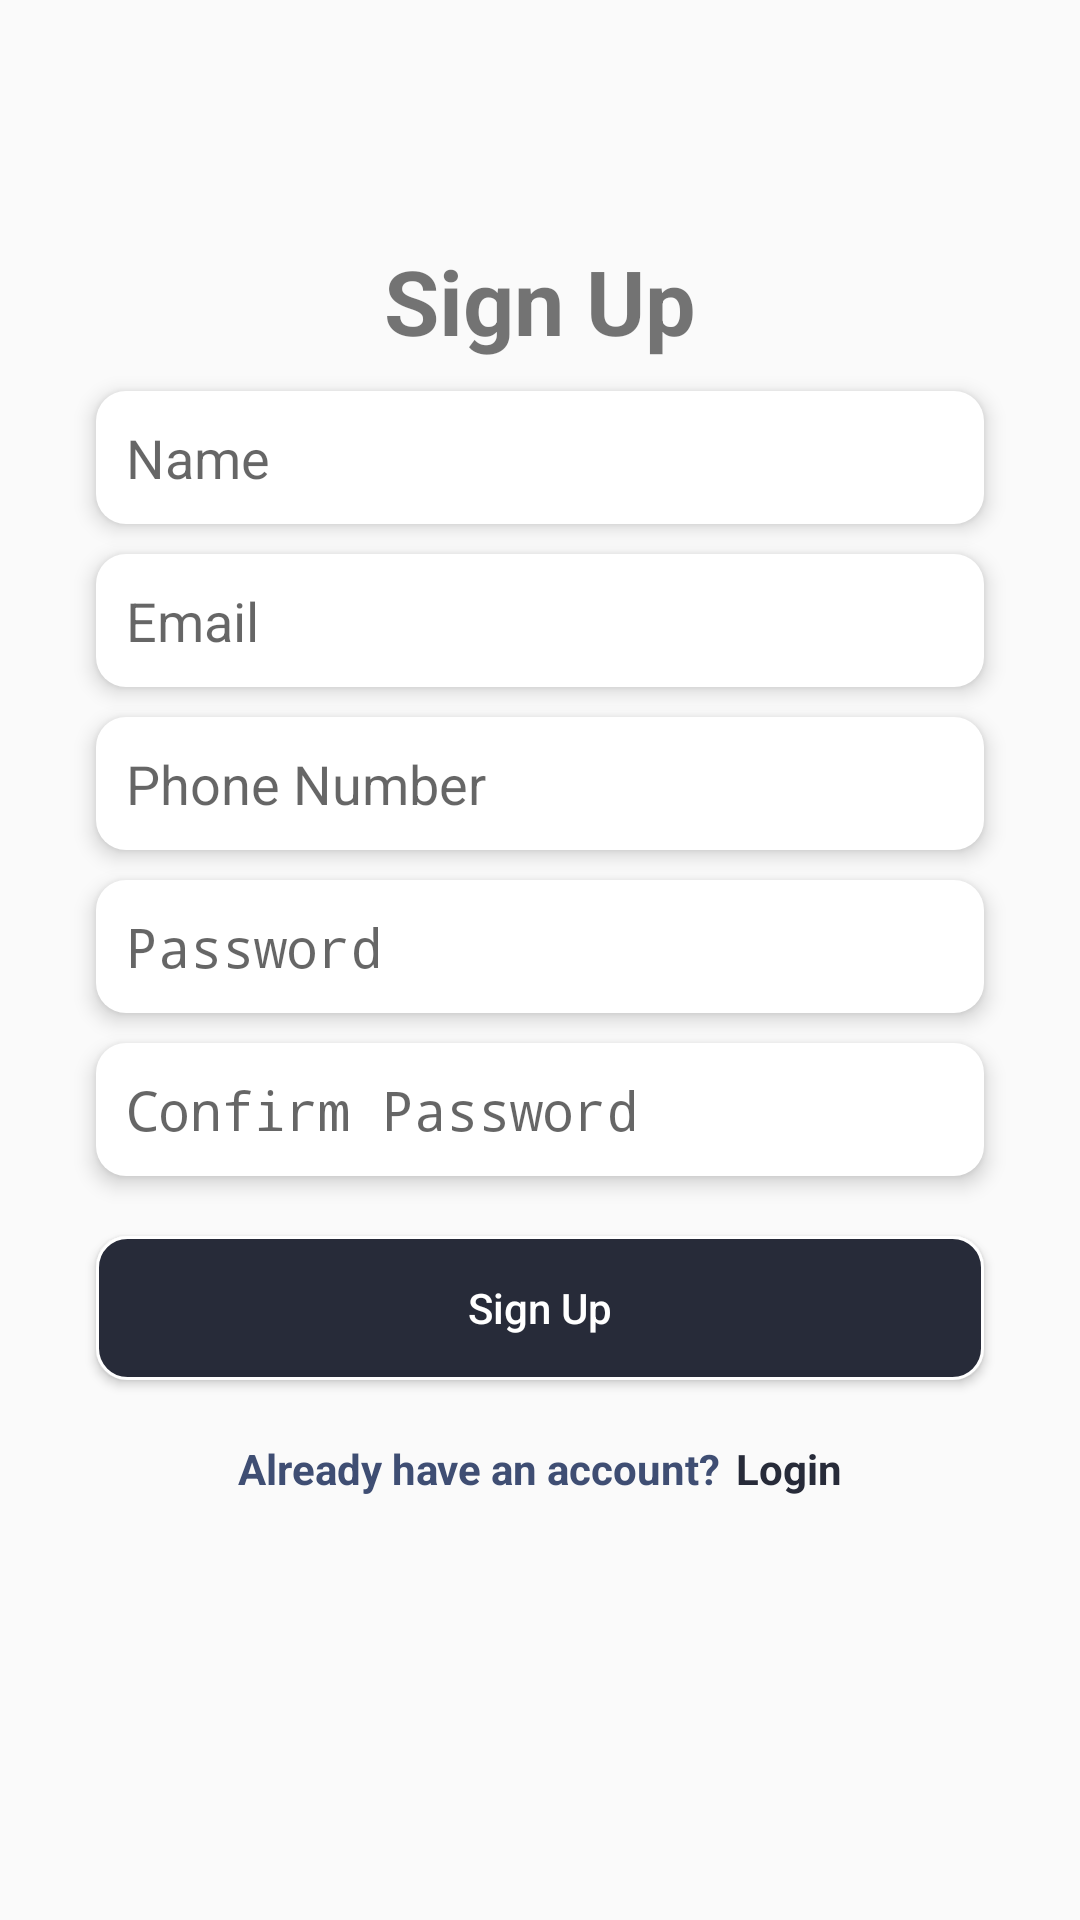

Write the Android layout XML for this screen, with the resource values it uses.
<!-- AndroidManifest.xml: activity theme Theme.AppCompat.DayNight.NoActionBar -->
<!-- res/layout/activity_create_account.xml -->
<?xml version="1.0" encoding="utf-8"?>
<androidx.constraintlayout.widget.ConstraintLayout xmlns:android="http://schemas.android.com/apk/res/android"
    xmlns:app="http://schemas.android.com/apk/res-auto"
    xmlns:tools="http://schemas.android.com/tools"
    android:layout_width="match_parent"
    android:layout_height="match_parent"
    tools:context=".roomDBTask.CreateAccountActivity">

    <TextView
        android:id="@+id/tv_sign_up"
        android:layout_width="0dp"
        android:layout_height="wrap_content"
        android:layout_marginHorizontal="32dp"
        android:layout_marginTop="80dp"
        android:gravity="center"
        android:text="@string/sign_up"
        android:textSize="30sp"
        android:textStyle="bold"
        app:layout_constraintEnd_toEndOf="parent"
        app:layout_constraintStart_toStartOf="parent"
        app:layout_constraintTop_toTopOf="parent" />

    <EditText
        android:id="@+id/et_sign_name"
        style="@style/CustomEditTextStyle"
        android:focusable="auto"
        android:hint="@string/name"
        android:inputType="textPersonName"
        app:layout_constraintEnd_toEndOf="@+id/tv_sign_up"
        app:layout_constraintStart_toStartOf="@+id/tv_sign_up"
        app:layout_constraintTop_toBottomOf="@+id/tv_sign_up" />


    <EditText
        android:id="@+id/et_sign_email"
        style="@style/CustomEditTextStyle"
        android:focusable="auto"
        android:hint="@string/email"
        android:inputType="textEmailAddress"
        app:layout_constraintEnd_toEndOf="@+id/et_sign_name"
        app:layout_constraintStart_toStartOf="@+id/et_sign_name"
        app:layout_constraintTop_toBottomOf="@+id/et_sign_name" />

    <EditText
        android:id="@+id/et_phoneNo"
        style="@style/CustomEditTextStyle"
        android:hint="@string/number"
        android:inputType="phone"
        app:layout_constraintEnd_toEndOf="@id/tv_sign_up"
        app:layout_constraintStart_toStartOf="@id/tv_sign_up"
        app:layout_constraintTop_toBottomOf="@id/et_sign_email" />

    <EditText
        android:id="@+id/et_sign_password"
        style="@style/CustomEditTextStyle"
        android:hint="@string/password"
        android:inputType="textPassword"
        app:layout_constraintEnd_toEndOf="@+id/tv_sign_up"
        app:layout_constraintStart_toStartOf="@+id/tv_sign_up"
        app:layout_constraintTop_toBottomOf="@+id/et_phoneNo" />

    <EditText
        android:id="@+id/et_confirm_pass"
        style="@style/CustomEditTextStyle"
        android:hint="@string/confirm_password"
        android:inputType="textPassword"
        app:layout_constraintEnd_toEndOf="@id/tv_sign_up"
        app:layout_constraintStart_toStartOf="@id/tv_sign_up"
        app:layout_constraintTop_toBottomOf="@id/et_sign_password" />

    <Button
        android:id="@+id/btn_sign_up"
        style="@style/CustomButtonStyle"
        android:text="@string/sign_up"
        app:layout_constraintEnd_toEndOf="@+id/et_confirm_pass"
        app:layout_constraintStart_toStartOf="@+id/et_confirm_pass"
        app:layout_constraintTop_toBottomOf="@+id/et_confirm_pass" />

    <LinearLayout
        android:layout_width="match_parent"
        android:layout_height="wrap_content"
        android:layout_marginTop="20dp"
        android:gravity="center"
        android:orientation="horizontal"
        app:layout_constraintEnd_toEndOf="parent"
        app:layout_constraintStart_toStartOf="parent"
        app:layout_constraintTop_toBottomOf="@+id/btn_sign_up">

        <TextView
            android:id="@+id/tv_signup_msg"
            android:layout_width="wrap_content"
            android:layout_height="wrap_content"
            android:text="@string/already_acc_msg"
            android:textColor="@color/light_blue"
            android:textStyle="bold" />

        <TextView
            android:id="@+id/tv_login_btn"
            android:layout_width="wrap_content"
            android:layout_height="wrap_content"
            android:layout_marginStart="5dp"
            android:text="@string/login"
            android:textColor="@color/dark_blue"
            android:textStyle="bold" />
    </LinearLayout>
</androidx.constraintlayout.widget.ConstraintLayout>
<!-- resources referenced by this layout -->
<resources>
  <color name="dark_blue">#272B39</color>
  <color name="light_blue">#3F4E73</color>
  <string name="already_acc_msg">Already have an account?</string>
  <string name="confirm_password">Confirm Password</string>
  <string name="email">Email</string>
  <string name="login">Login</string>
  <string name="name">Name</string>
  <string name="number">Phone Number</string>
  <string name="password">Password</string>
  <string name="sign_up">Sign Up</string>
  <style name="CustomButtonStyle">
          <item name="android:layout_width">0dp</item>
          <item name="android:layout_height">wrap_content</item>
          <item name="android:background">@drawable/btn_background</item>
          <item name="android:textAllCaps">false</item>
          <item name="android:textColor">@color/white</item>
          <item name="android:layout_marginTop">20dp</item>
      </style>
  <style name="CustomEditTextStyle">
          <item name="android:layout_width">0dp</item>
          <item name="android:layout_height">wrap_content</item>
          <item name="android:background">@drawable/edittext_background</item>
          <item name="android:elevation">@dimen/elevation_s</item>
          <item name="android:ems">10</item>
          <item name="android:layout_marginTop">10dp</item>
          <item name="android:padding">10dp</item>
      </style>
  <!-- drawable btn_background (drawable) -->
  <?xml version="1.0" encoding="utf-8"?>
  <shape xmlns:android="http://schemas.android.com/apk/res/android">
      <solid android:color="@color/dark_blue"/>
      <corners android:radius="10dp" />
      <stroke android:width="1dp" android:color="@color/white"/>
      <size android:width="90dp" android:height="35dp"/>
      <padding android:bottom="5dp" android:left="5dp" android:right="5dp" android:top="5dp"/>
  </shape>
  <color name="white">#FFFFFFFF</color>
  <!-- drawable edittext_background (drawable) -->
  <?xml version="1.0" encoding="utf-8"?>
  <shape xmlns:android="http://schemas.android.com/apk/res/android">
      <solid android:color="@color/white"/>
      <corners android:radius="10dp" />
      <size android:width="90dp" android:height="35dp"/>
      <padding android:bottom="5dp" android:left="5dp" android:right="5dp" android:top="5dp"/>
  
  </shape>
  <dimen name="elevation_s">4dp</dimen>
</resources>
